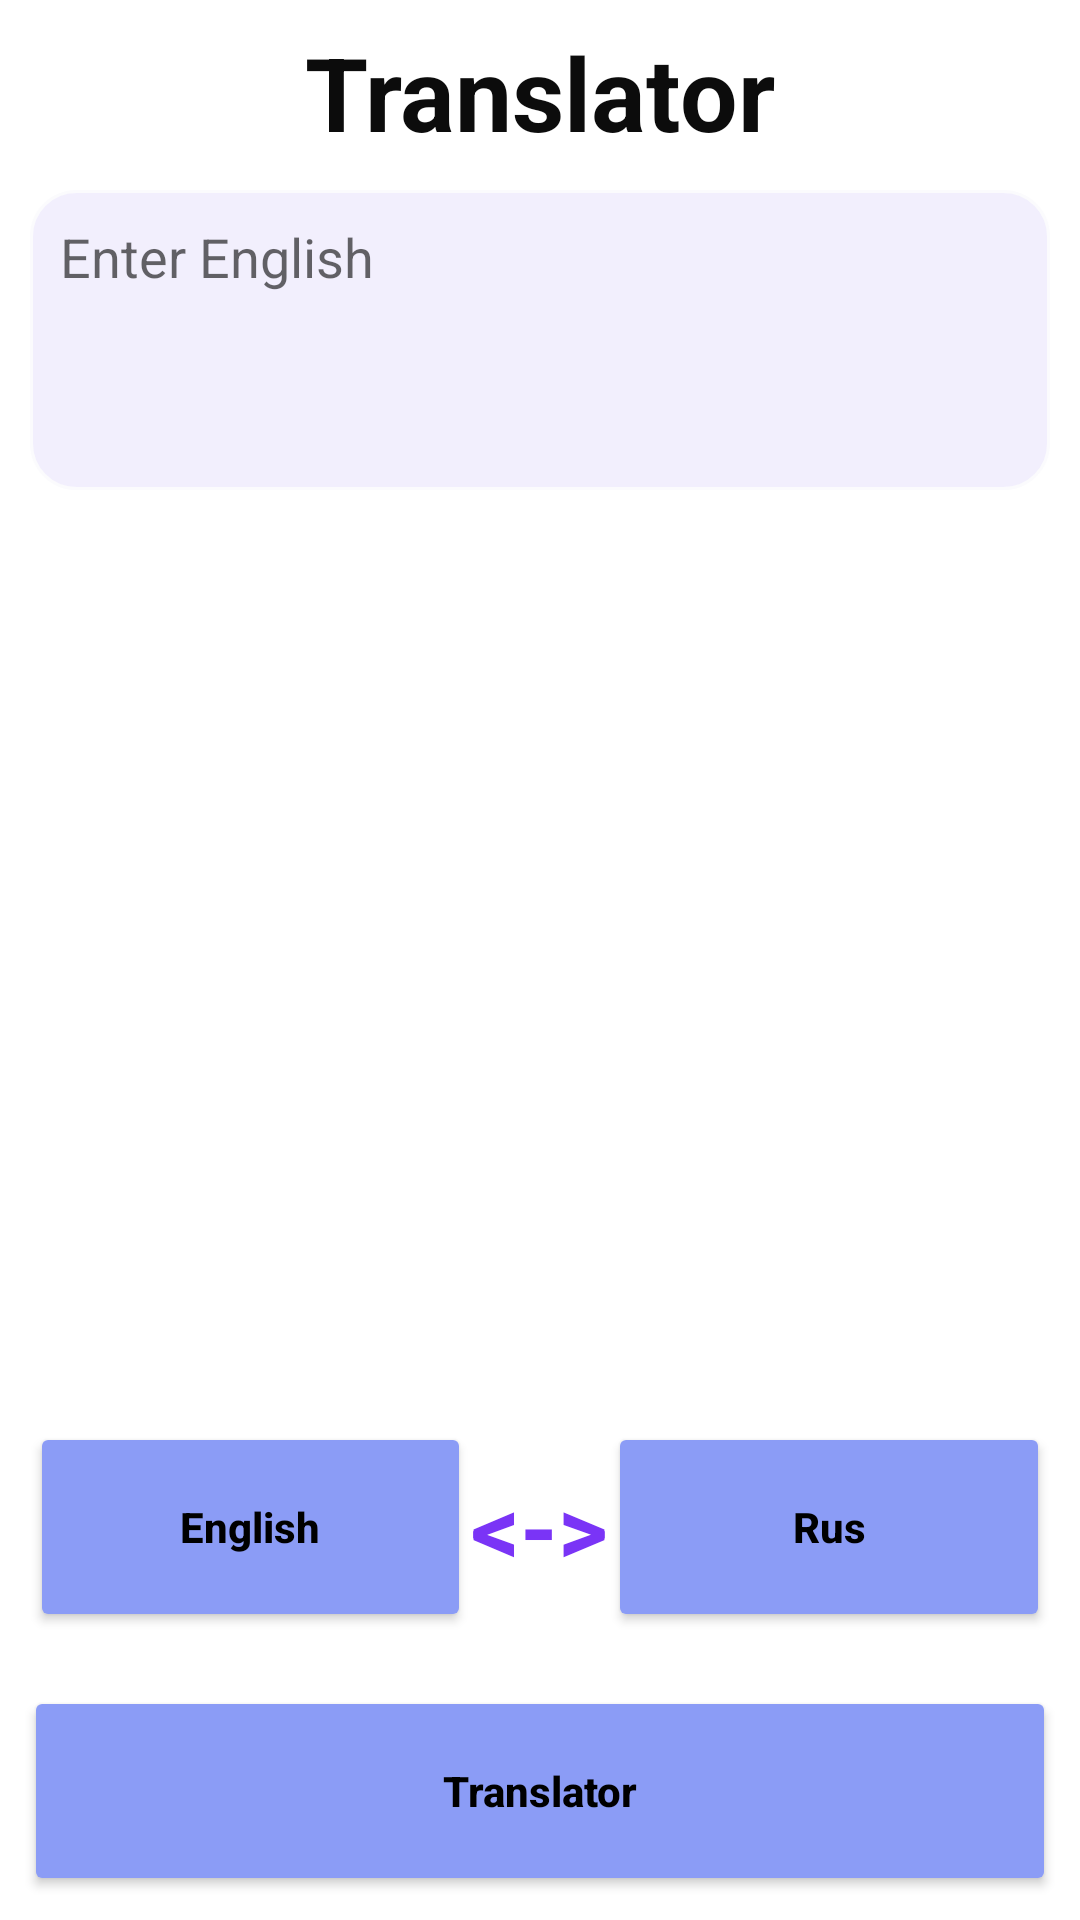

This screen was rendered from an Android layout file. Write that file and the resources it references.
<!-- AndroidManifest.xml: application theme Theme.Translator -->
<!-- res/layout/activity_main.xml -->
<?xml version="1.0" encoding="utf-8"?>
<androidx.constraintlayout.widget.ConstraintLayout xmlns:android="http://schemas.android.com/apk/res/android"
    xmlns:app="http://schemas.android.com/apk/res-auto"
    xmlns:tools="http://schemas.android.com/tools"
    android:layout_width="match_parent"
    android:layout_height="match_parent"

    tools:context=".MainActivity">

    <ScrollView

        android:layout_width="0dp"
        android:layout_height="0dp"
        app:layout_constraintBottom_toTopOf="@+id/linearLayout"
        app:layout_constraintEnd_toEndOf="parent"
        app:layout_constraintStart_toStartOf="parent"
        app:layout_constraintTop_toBottomOf="@+id/textView">

        <LinearLayout

            android:layout_width="match_parent"
            android:layout_height="wrap_content"
            android:orientation="vertical"
            android:padding="5dp">

            <EditText
                android:id="@+id/sourceLanguageEt"
                android:layout_width="match_parent"
                android:layout_height="wrap_content"
                android:layout_margin="5dp"
                android:background="@drawable/item_edt"
                android:gravity="start"
                android:hint="Enter English"
                android:minHeight="100dp"
                android:padding="10dp"
                android:text=""
                android:textSize="18sp">

            </EditText>

            <TextView
                android:id="@+id/destinationLanguageTv"
                android:layout_width="match_parent"
                android:layout_height="wrap_content"
                android:layout_marginTop="5dp"
                android:text=""
                android:textSize="18sp"

                >

            </TextView>


        </LinearLayout>
    </ScrollView>

    <TextView
        android:id="@+id/textView"
        android:layout_width="wrap_content"
        android:layout_height="wrap_content"
        android:layout_marginTop="8dp"
        android:text="Translator"
        android:textColor="#0C0C0C"
        android:textSize="34sp"
        android:textStyle="bold"
        app:layout_constraintEnd_toEndOf="parent"
        app:layout_constraintStart_toStartOf="parent"
        app:layout_constraintTop_toTopOf="parent" />

    <Button
        android:id="@+id/translatorBtn"
        android:layout_width="match_parent"
        android:layout_height="70dp"
        android:layout_marginStart="8dp"
        android:layout_marginEnd="8dp"
        android:layout_marginBottom="8dp"
        android:backgroundTint="@color/logo"
        android:text="@string/app_name"
        android:textAllCaps="false"
        android:textColor="@color/black"
        android:textStyle="bold"
        app:cornerRadius="15dp"
        app:layout_constraintBottom_toBottomOf="parent"
        app:layout_constraintEnd_toEndOf="parent"
        app:layout_constraintStart_toStartOf="parent" />

    <LinearLayout
        android:id="@+id/linearLayout"
        android:layout_width="match_parent"
        android:layout_height="wrap_content"
        android:layout_marginBottom="8dp"
        android:orientation="horizontal"
        android:padding="10dp"
        app:layout_constraintBottom_toTopOf="@+id/translatorBtn"
        app:layout_constraintEnd_toEndOf="parent"
        app:layout_constraintStart_toStartOf="parent">

        <Button
            android:id="@+id/sourceLanguageChooseBtn"
            android:layout_width="wrap_content"
            android:layout_height="70dp"
            android:layout_weight="1"
            android:backgroundTint="#8B9CF6"
            android:clickable="true"
            android:focusable="true"
            android:text="English"
            android:textAllCaps="false"
            android:textColor="@color/black"
            android:textStyle="bold"
            app:cornerRadius="10dp">

        </Button>

        <TextView
            android:layout_width="wrap_content"
            android:layout_height="wrap_content"
            android:layout_gravity="center"
            android:text="@string/test"
            android:textColor="#7A34F6"
            android:textSize="32dp"
            android:textStyle="bold">

        </TextView>

        <Button
            android:id="@+id/destinationLanguageChooseBtn"
            android:layout_width="wrap_content"
            android:layout_height="70dp"
            android:layout_weight="1"
            android:backgroundTint="#8B9CF6"
            android:clickable="true"
            android:focusable="true"
            android:text="Rus"
            android:textAllCaps="false"
            android:textColor="@color/black"
            android:textStyle="bold"
            app:cornerRadius="10dp">

        </Button>

    </LinearLayout>

</androidx.constraintlayout.widget.ConstraintLayout>
<!-- resources referenced by this layout -->
<resources>
  <color name="black">#FF000000</color>
  <color name="logo">#8B9CF6</color>
  <!-- drawable item_edt (drawable) -->
  <?xml version="1.0" encoding="utf-8"?>
  <shape xmlns:android="http://schemas.android.com/apk/res/android">
  <corners android:radius="15dp"/>
      <solid android:color="#F2EFFD"/>
      <stroke android:color="#FBFBFD" android:width="1dp"/>
  
  </shape>
  <string name="app_name">Translator</string>
  <string name="test">&lt;-&gt;</string>
  <style name="Theme.Translator" parent="Theme.MaterialComponents.DayNight.NoActionBar">
          
          <item name="colorPrimary">@color/logo</item>
          <item name="colorPrimaryVariant">@color/logo</item>
          <item name="colorOnPrimary">@color/white</item>
          
          <item name="colorSecondary">@color/teal_200</item>
          <item name="colorSecondaryVariant">@color/teal_700</item>
          <item name="colorOnSecondary">@color/black</item>
          
          <item name="android:statusBarColor" tools:targetApi="l">?attr/colorPrimaryVariant</item>
          
      </style>
  <color name="white">#FFFFFFFF</color>
  <color name="teal_200">#FF03DAC5</color>
  <color name="teal_700">#FF018786</color>
</resources>
